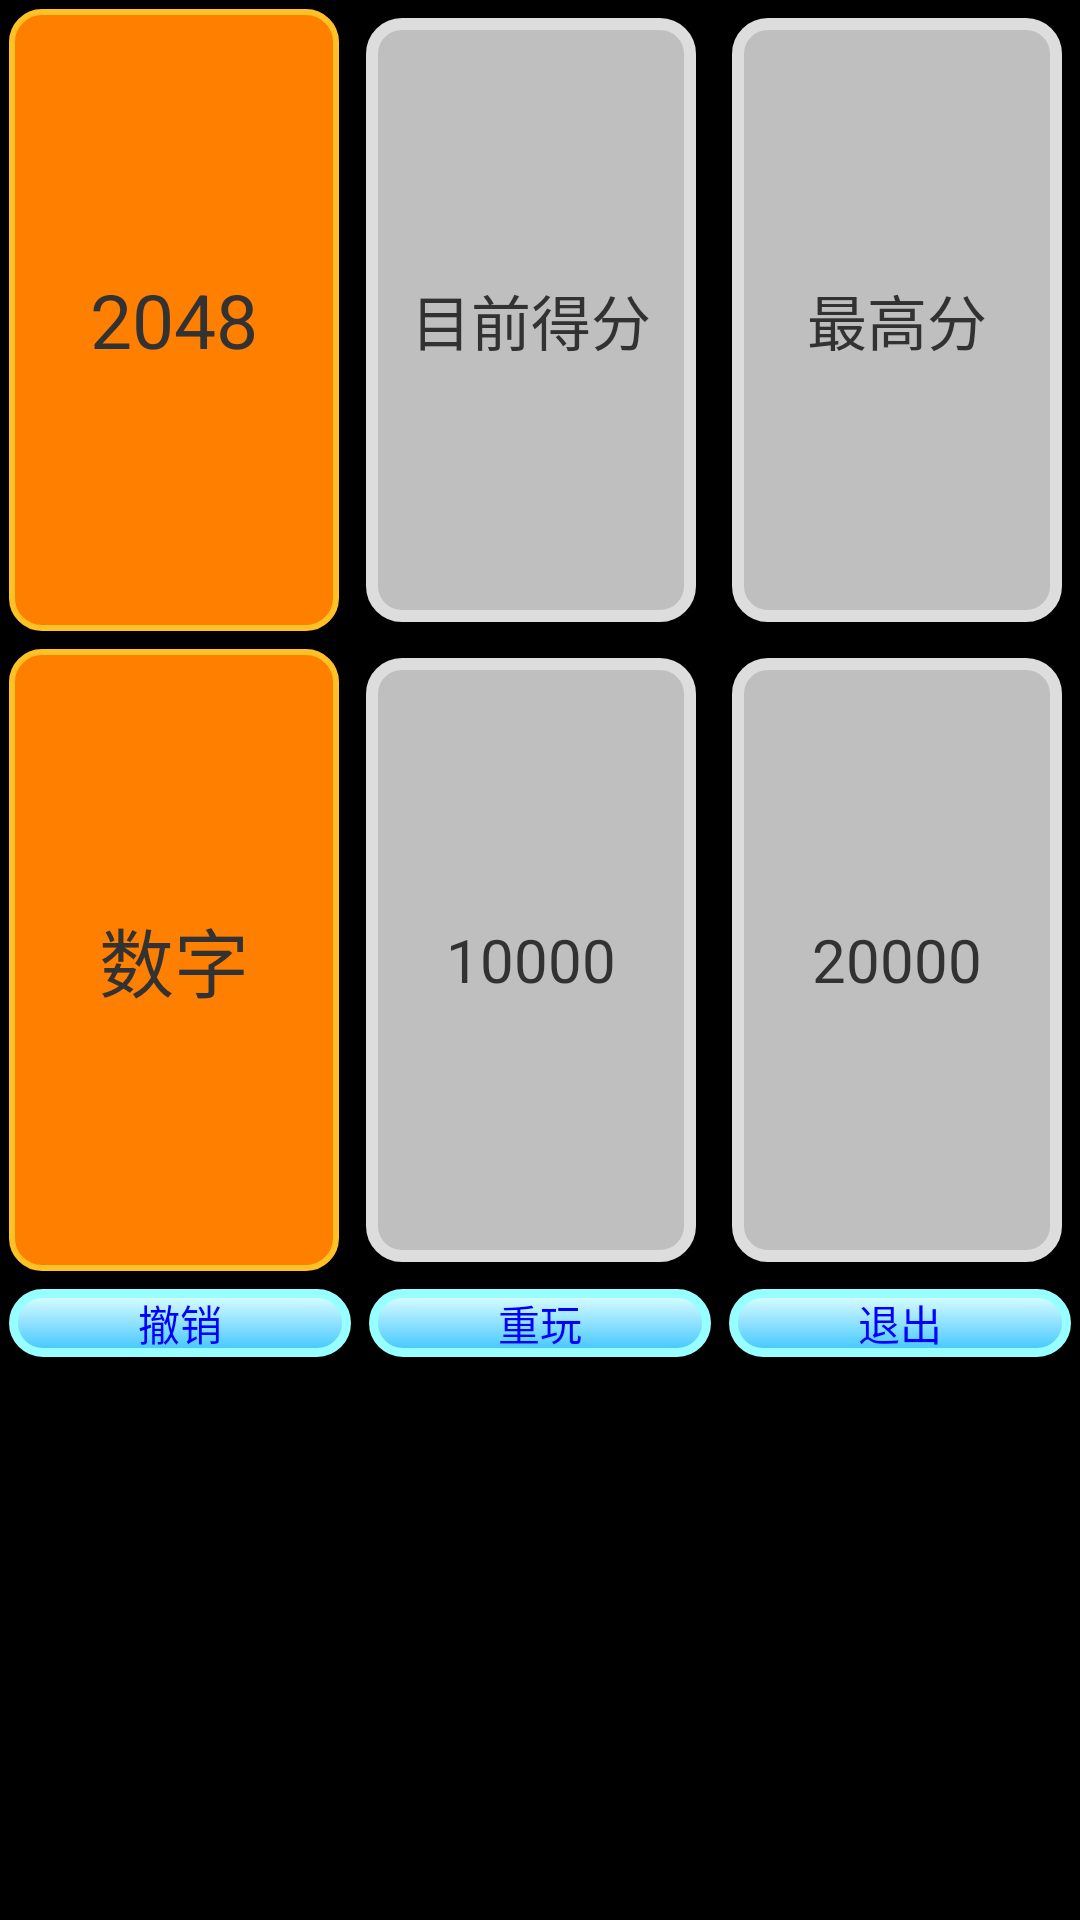

Android layout source for this screen:
<!-- AndroidManifest.xml: application theme AppTheme -->
<!-- res/layout/activity_game.xml -->
<?xml version="1.0" encoding="UTF-8"?>

<LinearLayout xmlns:android="http://schemas.android.com/apk/res/android"
    android:layout_width="match_parent"
    android:layout_height="match_parent"
    android:orientation="vertical"
    >
    <LinearLayout
        android:layout_width="match_parent"
        android:layout_height="0dp"
        android:layout_weight="1"
        android:background="#000000"
        >
        <TextView
            android:id="@+id/level_title"
            android:layout_width="0dp"
            android:layout_height="match_parent"
            android:layout_weight="1"
            android:gravity="center"
            android:layout_margin="3dp"
            android:background="@drawable/orange_textview"
            android:text="2048"
            android:textSize="25sp"/>
        <TextView
            android:id="@+id/score_title"
            android:layout_width="0dp"
            android:layout_height="match_parent"
            android:layout_weight="1"
            android:layout_margin="6dp"
            android:background="@drawable/gray_button"
            android:gravity="center"
            android:text="@string/score"
            android:textSize="20sp"
            />
        <TextView
            android:id="@+id/record_title"
            android:layout_width="0dp"
            android:layout_height="match_parent"
            android:layout_weight="1"
            android:layout_margin="6dp"
            android:background="@drawable/gray_button"
            android:gravity="center"
            android:text="@string/record"
            android:textSize="20sp"
            />
    </LinearLayout>
    <LinearLayout
        android:layout_width="match_parent"
        android:layout_height="0dp"
        android:layout_weight="1"
        android:background="#000000">
        <TextView
            android:id="@+id/tv_level"
            android:layout_width="0dp"
            android:layout_height="match_parent"
            android:layout_weight="1"
            android:layout_margin="3dp"
            android:gravity="center"
            android:background="@drawable/orange_textview"
            android:text="数字"
            android:textSize="25dp"/>
        <TextView
            android:id="@+id/tv_score"
            android:layout_width="0dp"
            android:layout_height="match_parent"
            android:layout_weight="1"
            android:layout_margin="6dp"
            android:background="@drawable/gray_button"
            android:gravity="center"
            android:text="10000"
            android:textSize="20sp"
            />
        <TextView
            android:id="@+id/tv_record"
            android:layout_width="0dp"
            android:layout_height="match_parent"
            android:layout_weight="1"
            android:layout_margin="6dp"
            android:background="@drawable/gray_button"
            android:gravity="center"
            android:text="20000"
            android:textSize="20sp"
            />
    </LinearLayout>
    <FrameLayout
        android:id="@+id/game_panel"
        android:layout_width="match_parent"
        android:layout_height="wrap_content">
        <RelativeLayout
            android:id="@+id/game_panel_r1"
            android:layout_width="match_parent"
            android:layout_height="match_parent"
            android:gravity="center"/>
        </FrameLayout>
    <LinearLayout
        android:layout_width="match_parent"
        android:layout_height="0dp"
        android:layout_weight="1"
        android:background="#000000">
        <Button
            android:id="@+id/btn_revert"
            android:layout_width="0dp"
            android:layout_height="wrap_content"
            android:layout_weight="1"
            android:layout_margin="3dp"
            android:background="@drawable/blue_button"
            android:textColor="#0000FF"
            android:text="@string/revert"/>
        <Button
            android:id="@+id/btn_restart"
            android:layout_width="0dp"
            android:layout_height="wrap_content"
            android:layout_margin="3dp"
            android:layout_weight="1"
            android:background="@drawable/blue_button"
            android:textColor="#0000FF"
            android:text="@string/restart"/>
        <Button
            android:id="@+id/btn_exit"
            android:layout_width="0dp"
            android:layout_height="wrap_content"
            android:layout_margin="3dp"
            android:layout_weight="1"
            android:background="@drawable/blue_button"
            android:textColor="#0000FF"
            android:text="@string/exit"/>
    </LinearLayout>
</LinearLayout>
<!-- resources referenced by this layout -->
<resources>
  <!-- drawable blue_button (drawable) -->
  <?xml version="1.0" encoding="UTF-8"?>
  
  <selector xmlns:android="http://schemas.android.com/apk/res/android">
      <item>
          <shape android:shape="rectangle">
              <gradient
                  android:startColor="#E0FFFF"
                  android:endColor="#3EC5FF"
                  android:angle="270"/>
              <corners android:radius="10dip"/>
              <stroke android:color="#97FFFF"
                  android:width="3dp"/>
              <padding android:bottom="1dp" android:left="1dp" android:right="1dp" android:top="1dp"/>
          </shape>
      </item>
  </selector>
  <!-- drawable gray_button (drawable) -->
  <?xml version="1.0" encoding="UTF-8"?>
  
  <selector xmlns:android="http://schemas.android.com/apk/res/android">
      <item>
          <shape android:shape="rectangle">
              <solid android:color="#BFBFBF"/>
              <corners android:radius="10dip"/>
              <stroke android:width="4dp"
                  android:color="#DDDDDD"/>
              <padding android:bottom="1dp" android:left="1dp" android:right="1dp" android:top="1dp"/>
          </shape>
      </item>
  </selector>
  <!-- drawable orange_textview (drawable) -->
  <?xml version="1.0" encoding="UTF-8"?>
  
  <selector xmlns:android="http://schemas.android.com/apk/res/android">
      <item>
          <shape xmlns:android="http://schemas.android.com/apk/res/android" android:shape="rectangle">
              <solid android:color="#FF7F00" />
              <corners android:radius="10dip"/>
              <stroke android:width="2dp"
                  android:color="#FFC125"/>
              <padding android:bottom="1dp" android:left="1dp" android:right="1dp" android:top="1dp"/>
          </shape>
      </item>
  </selector>
  <string name="exit">退出</string>
  <string name="record">最高分</string>
  <string name="restart">重玩</string>
  <string name="revert">撤销</string>
  <string name="score">目前得分</string>
  <style name="AppTheme" parent="AppBaseTheme">
          
      </style>
  <style name="AppBaseTheme" parent="android:Theme.Light">
          
      </style>
</resources>
